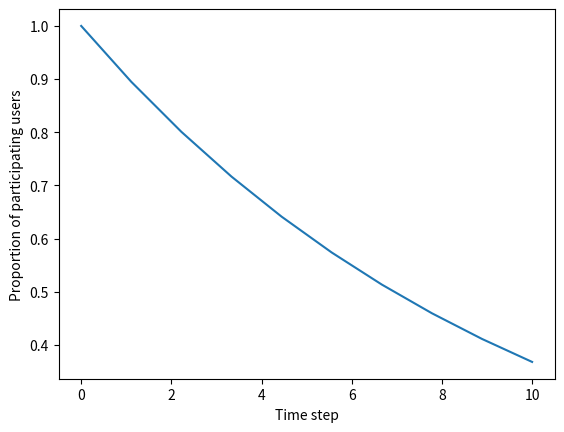

The script that saved this image:
import random, math
import matplotlib.pyplot as plt
import numpy as np

ratesList = []
timestep = 10000
def drawPlot():
    #x = np.linspace(0, timestep, timestep)
    x = np.linspace(0,10,10)
    plt.figure()
    '''
    for index in ratesList:
        y = index
        plt.plot(x, y)
        '''
    y = [math.exp(-0.1*(x)) for x in x]
    plt.plot(x,y)
    #plt.legend(loc='lower right')
    #plt.axis([0,timeStep,0.0,1.0])
    #plt.ylim(0,1.0)
    plt.xlabel("Time step")
    plt.ylabel("Proportion of participating users")
    plt.show()

class approach():
    def __init__(self):
        self.loss = 0.0

class EpsilonGreedy(approach):
    def __init__(self, arm_n, epsilon):
        approach.__init__(self)
        self.arm_n = arm_n
        self.epsilon = epsilon
        self.values = [0.0 for _ in range(self.arm_n)]
        self.counts = [0.0 for _ in range(self.arm_n)]

    def update(self, arm, reward):
        self.counts[arm] += 1
        self.values[arm] += (reward - self.values[arm]) / self.counts[arm]
        self.loss += 1 - reward

    def pull(self):
        if random.random() < self.epsilon:
            return random.choice(range(self.arm_n))
        else:
            m = max(self.values)
            return self.values.index(m)
'''
arms = [0.3,0.3,0.8]
rate = []
eg = EpsilonGreedy(3,0.1)
for i in range(timestep):
    selected = eg.pull()
    if random.random()<arms[selected]:
        reward = 1
    else:
        reward = 0
    eg.update(selected,reward)
    rate.append(eg.loss)
ratesList.append(rate)

rate = []
eg = EpsilonGreedy(3,0.01)
for i in range(timestep):
    selected = eg.pull()
    if random.random()<arms[selected]:
        reward = 1
    else:
        reward = 0
    eg.update(selected,reward)
    rate.append(eg.loss)
ratesList.append(rate)

'''
drawPlot()